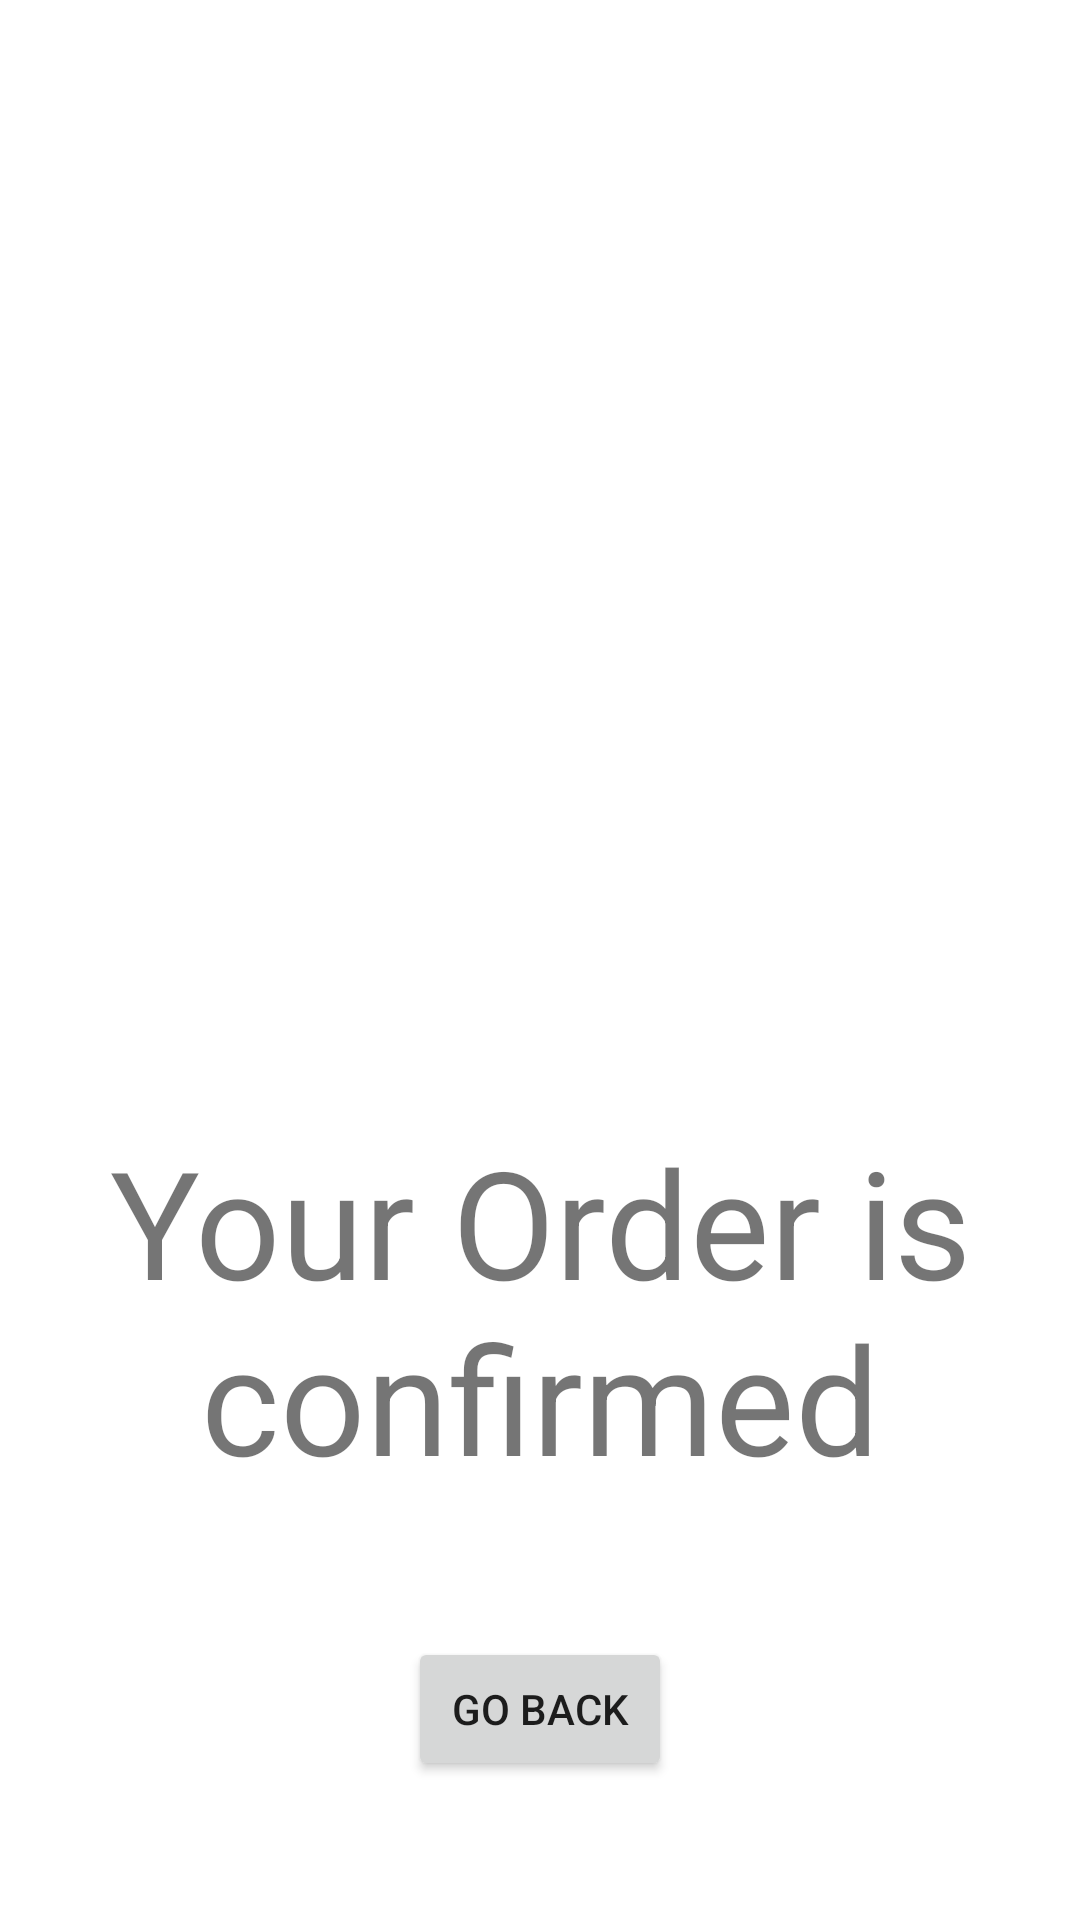

Produce the Android XML layout that renders to this screen, including the resource entries it uses.
<!-- AndroidManifest.xml: application theme Theme.OrderFoodOnline -->
<!-- res/layout/activity_last.xml -->
<?xml version="1.0" encoding="utf-8"?>
<androidx.constraintlayout.widget.ConstraintLayout xmlns:android="http://schemas.android.com/apk/res/android"
    xmlns:app="http://schemas.android.com/apk/res-auto"
    xmlns:tools="http://schemas.android.com/tools"
    android:layout_width="match_parent"
    android:layout_height="match_parent"
    tools:context=".LastActivity">

    <ImageView
        android:id="@+id/ivConfirm"
        android:layout_width="242dp"
        android:layout_height="356dp"
        app:layout_constraintBottom_toBottomOf="parent"
        app:layout_constraintEnd_toEndOf="parent"
        app:layout_constraintHorizontal_bias="0.497"
        app:layout_constraintStart_toStartOf="parent"
        app:layout_constraintTop_toTopOf="parent"
        app:layout_constraintVertical_bias="0.041"
        app:srcCompat="@drawable/confirm" />

    <TextView
        android:id="@+id/tvConfirm"
        android:layout_width="wrap_content"
        android:layout_height="wrap_content"
        android:gravity="center_horizontal"
        android:text="Your Order is confirmed"
        android:textAlignment="center"
        android:textSize="50sp"
        app:layout_constraintBottom_toBottomOf="parent"
        app:layout_constraintEnd_toEndOf="parent"
        app:layout_constraintHorizontal_bias="0.0"
        app:layout_constraintStart_toStartOf="parent"
        app:layout_constraintTop_toBottomOf="@+id/ivConfirm"
        app:layout_constraintVertical_bias="0.041" />

    <Button
        android:id="@+id/btBack"
        android:layout_width="wrap_content"
        android:layout_height="wrap_content"
        android:text="Go Back"
        app:layout_constraintBottom_toBottomOf="parent"
        app:layout_constraintEnd_toEndOf="parent"
        app:layout_constraintStart_toStartOf="parent"
        app:layout_constraintTop_toBottomOf="@+id/tvConfirm" />
</androidx.constraintlayout.widget.ConstraintLayout>
<!-- resources referenced by this layout -->
<resources>
  <style name="Theme.OrderFoodOnline" parent="Theme.MaterialComponents.DayNight.DarkActionBar">
          
          <item name="colorPrimary">#B30318</item>
          <item name="colorPrimaryVariant">#B30318</item>
          <item name="colorOnPrimary">@color/white</item>
          
          <item name="colorSecondary">@color/teal_200</item>
          <item name="colorSecondaryVariant">@color/teal_700</item>
          <item name="colorOnSecondary">@color/black</item>
          
          <item name="android:statusBarColor" tools:targetApi="l">?attr/colorPrimaryVariant</item>
          
      </style>
  <!-- not gathered from this repository: default colours our renderer supplied (Android Studio template values) -->
  <color name="teal_200">#FF03DAC5</color>
  <color name="teal_700">#FF018786</color>
  <color name="black">#FF000000</color>
  <color name="white">#FFFFFFFF</color>
</resources>
